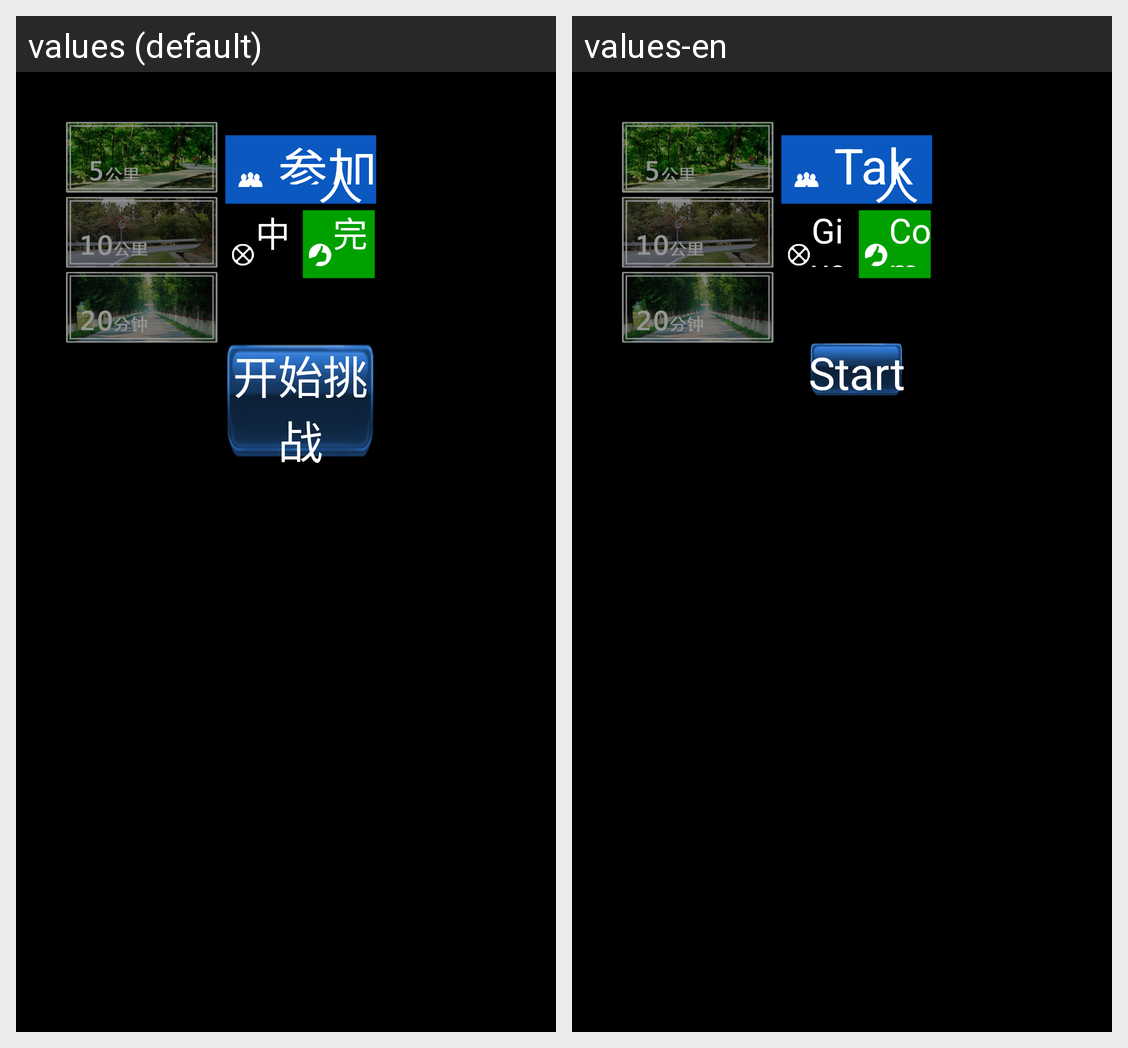

Here is an Android app screen in its default locale and in the app's own translations. Write out the translated-string differences for the strings that appear on this screen.
Android screen res/layout/activity_challenge.xml rendered under 2 locales, left to right: values (default), values-en. Device: Nexus 5 (rendered at 1080×1920; each locale shown at half size, 540×960, under a caption strip naming it); theme android:Theme.NoTitleBar.Fullscreen.
Strings drawn on this screen, with the default value and each locale's value (text and hints the layout hard-codes, and strings that could not be matched under every locale, appear in the picture but are not listed):

challenge_people_tx1
  values: 人
  values-en: 人

challenge_people_tx2
  values: 参加挑战
  values-en: Take challenge

challenge_failed_percent
  values: 中途放弃
  values-en: Give up halfway

challenge_success_percent
  values: 完成挑战
  values-en: Complete challenge

challenge_starts
  values: 开始挑战
  values-en: Start
